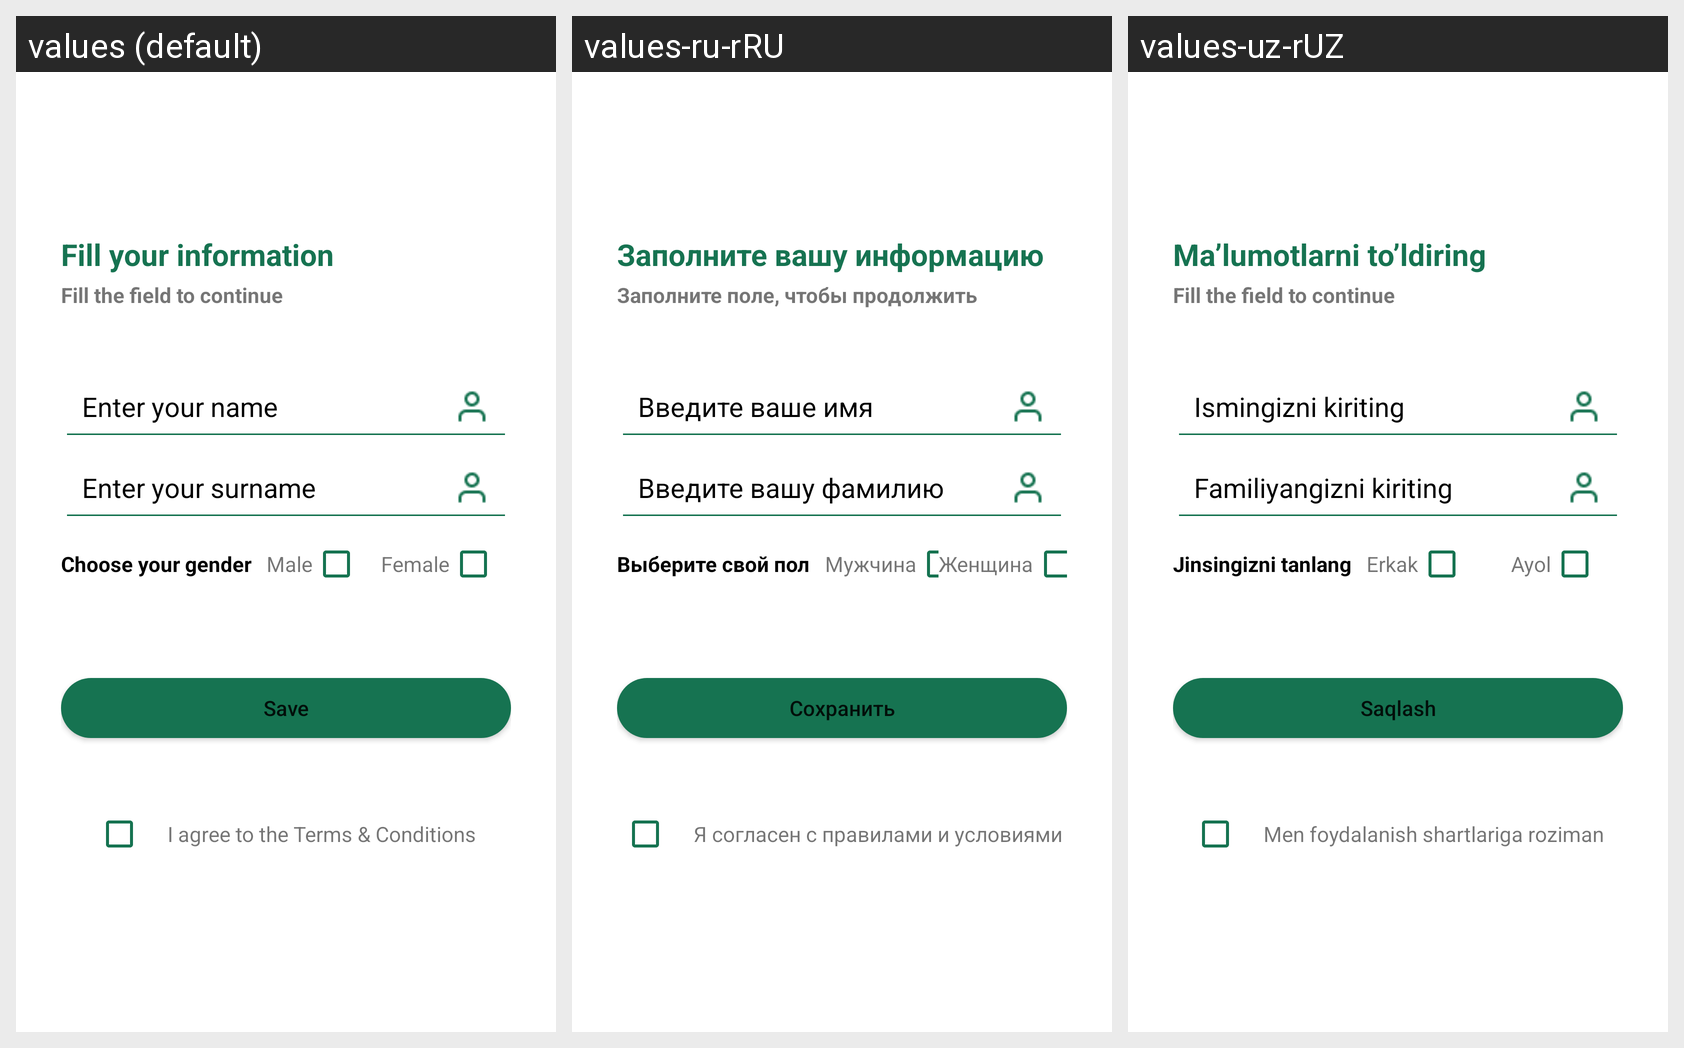

The Android screen above is rendered under several locales of the same app. Produce the string resources it draws, with the default and per-locale values.
Android screen res/layout/activity_register.xml rendered under 3 locales, left to right: values (default), values-ru-rRU, values-uz-rUZ. Device: Nexus 5 (rendered at 1080×1920; each locale shown at half size, 540×960, under a caption strip naming it); theme Theme.Caravan.
Strings drawn on this screen, with the default value and each locale's value (text and hints the layout hard-codes, and strings that could not be matched under every locale, appear in the picture but are not listed):

str_fill_information
  values: Fill your information
  values-ru-rRU: Заполните вашу информацию
  values-uz-rUZ: Ma’lumotlarni to’ldiring

str_fill_number
  values: Fill the field to continue
  values-ru-rRU: Заполните поле, чтобы продолжить
  values-uz-rUZ: Fill the field to continue

str_enter_name
  values: Enter your name
  values-ru-rRU: Введите ваше имя
  values-uz-rUZ: Ismingizni kiriting

str_enter_surname
  values: Enter your surname
  values-ru-rRU: Введите вашу фамилию
  values-uz-rUZ: Familiyangizni kiriting

str_choose_gender
  values: Choose your gender
  values-ru-rRU: Выберите свой пол
  values-uz-rUZ: Jinsingizni tanlang

str_lowwer_male
  values: Male
  values-ru-rRU: Мужчина
  values-uz-rUZ: Erkak

str_lowwer_female
  values: Female
  values-ru-rRU: Женщина
  values-uz-rUZ: Ayol

str_save
  values: Save
  values-ru-rRU: Сохранить
  values-uz-rUZ: Saqlash

str_agreement
  values: I agree to the Terms & Conditions
  values-ru-rRU: Я согласен с правилами и условиями
  values-uz-rUZ: Men foydalanish shartlariga roziman
